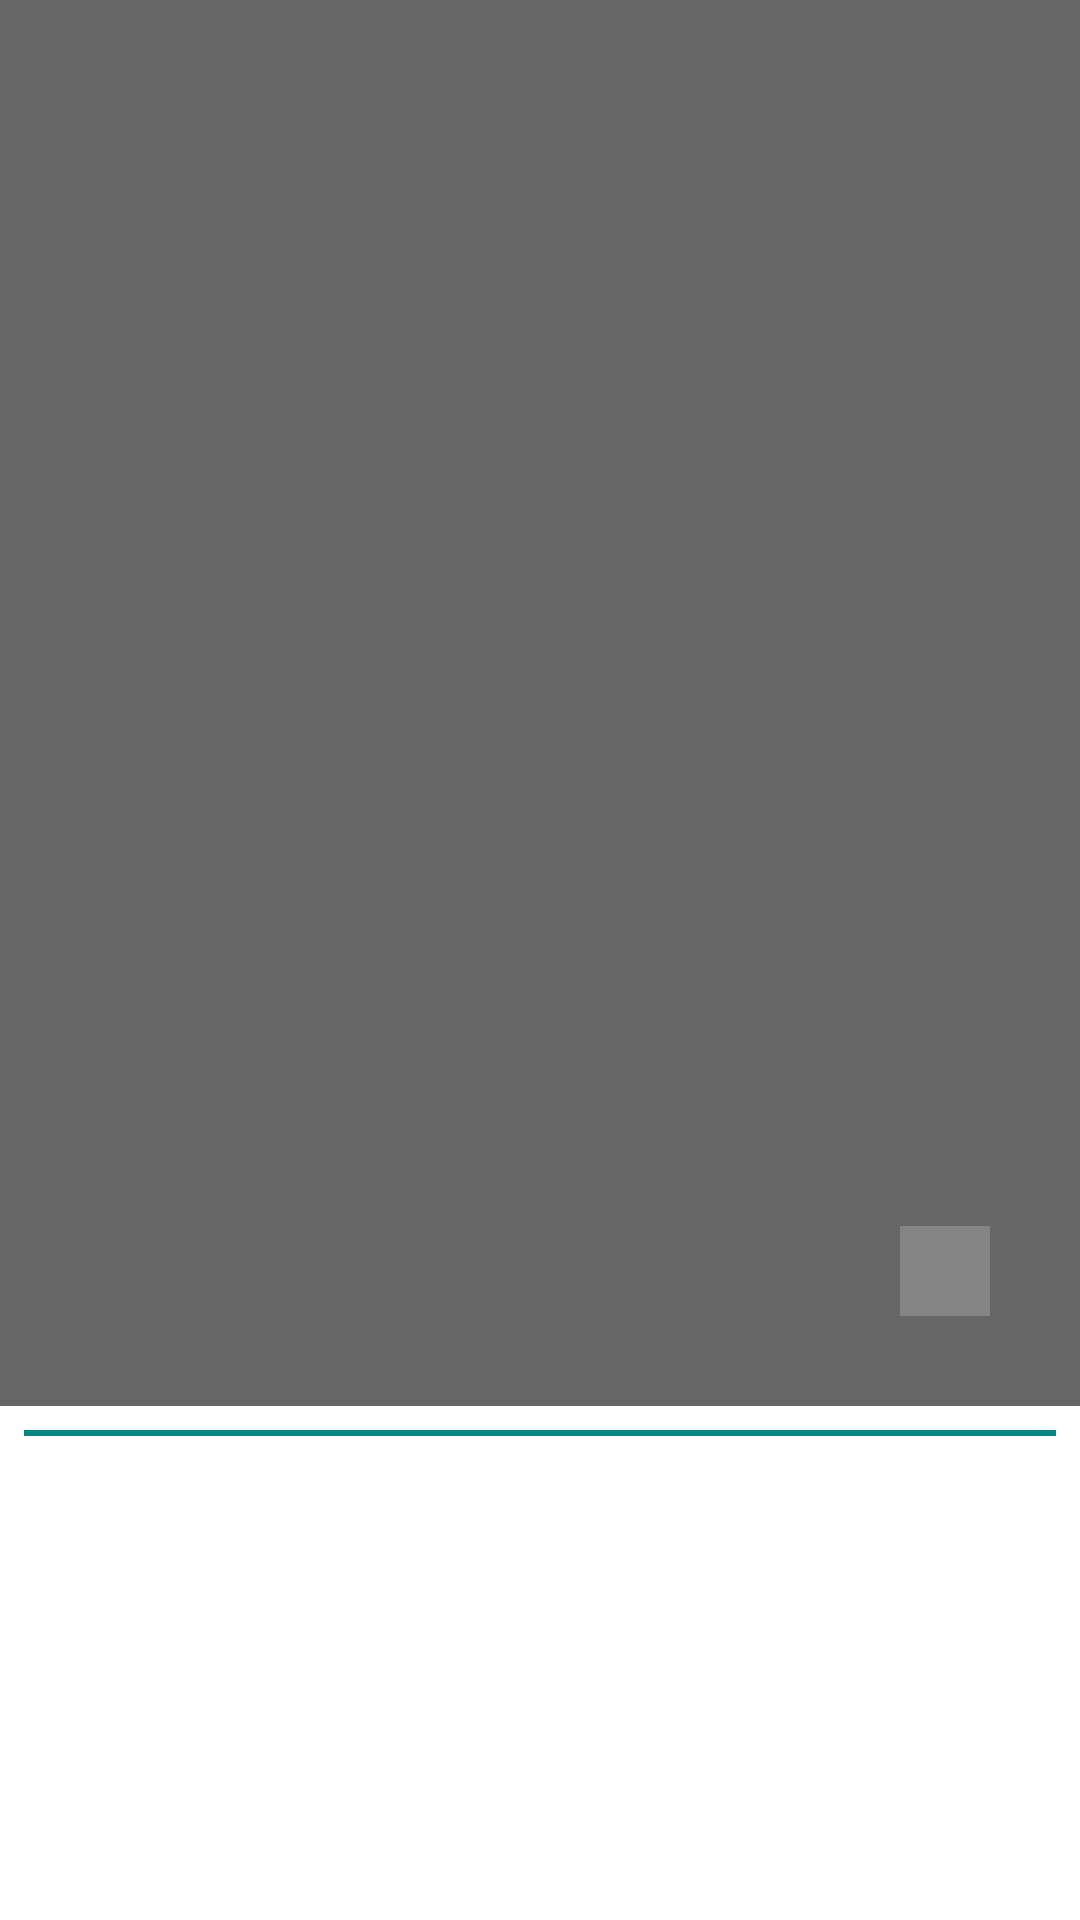

Write the Android layout XML for this screen, with the resource values it uses.
<!-- AndroidManifest.xml: application theme Theme.DrawerProject -->
<!-- res/layout/fragment_detail.xml -->
<?xml version="1.0" encoding="utf-8"?>
<androidx.constraintlayout.widget.ConstraintLayout xmlns:android="http://schemas.android.com/apk/res/android"
    xmlns:app="http://schemas.android.com/apk/res-auto"
    xmlns:tools="http://schemas.android.com/tools"
    android:layout_width="match_parent"
    android:layout_height="match_parent"
    tools:context=".DetailFragment">


    <com.google.android.material.imageview.ShapeableImageView
        android:id="@+id/imv_detail"
        android:layout_width="match_parent"
        android:layout_height="0dp"
        app:layout_constraintBottom_toTopOf="@+id/txv_name_detail"
        app:layout_constraintEnd_toEndOf="parent"
        app:layout_constraintHorizontal_bias="0.5"
        app:layout_constraintStart_toStartOf="parent"
        android:background="@color/gray"
        app:layout_constraintTop_toTopOf="parent"
        tools:src="@drawable/home" />

    <com.google.android.material.imageview.ShapeableImageView
        android:id="@+id/imv_icon"
        android:layout_width="50dp"
        android:layout_height="50dp"
        app:layout_constraintEnd_toEndOf="parent"
        app:layout_constraintBottom_toBottomOf="@id/imv_detail"
        android:src="@drawable/share"
        android:background="#33ffffff"
        android:padding="10dp"
        android:layout_margin="20dp"/>

    <View
        android:layout_width="match_parent"
        android:layout_height="2dp"
        android:layout_margin="8dp"
        app:layout_constraintStart_toStartOf="parent"
        app:layout_constraintTop_toBottomOf="@id/imv_detail"
        android:background="@color/teal_700"/>

    <TextView
        android:id="@+id/txv_name_detail"
        android:layout_width="match_parent"
        android:layout_height="wrap_content"
        android:layout_margin="20dp"
        android:padding="10dp"
        android:textSize="20sp"
        app:layout_constraintBottom_toTopOf="@+id/txv_explain_detail"
        app:layout_constraintEnd_toEndOf="parent"
        app:layout_constraintHorizontal_bias="0.5"
        app:layout_constraintStart_toStartOf="parent"
        app:layout_constraintTop_toBottomOf="@+id/imv_detail"
        tools:text="@string/name" />

    <TextView
        android:id="@+id/txv_explain_detail"
        android:layout_width="match_parent"
        android:layout_height="wrap_content"
        android:layout_margin="20dp"
        android:padding="10dp"
        android:textSize="18sp"
        app:layout_constraintBottom_toBottomOf="parent"
        app:layout_constraintEnd_toEndOf="parent"
        app:layout_constraintHorizontal_bias="0.5"
        app:layout_constraintStart_toStartOf="parent"
        app:layout_constraintTop_toBottomOf="@+id/txv_name_detail"
        tools:text="@string/explain" />

</androidx.constraintlayout.widget.ConstraintLayout>
<!-- resources referenced by this layout -->
<resources>
  <color name="gray">#666666</color>
  <color name="teal_700">#FF018786</color>
  <string name="explain">sasadfghfgftfdsaaaaaaaaaaaaaaaaaaaaaaaaaaaaaaaaaaaaaaaaaaaaaaaaaaaaaaaaaaaaaaaaaaaaaaaaaaaaaaaaaaaaaaaaaaaaaaaaaaaaaaaaaaaaaaaaaaaaaaaaaaaaaaaaaaaaaaaaaaaaaaaaaaa</string>
  <string name="name">نام</string>
  <style name="Theme.DrawerProject" parent="Theme.MaterialComponents.DayNight.NoActionBar">
          
          <item name="colorPrimary">@color/purple_200</item>
          <item name="colorPrimaryVariant">@color/purple_500</item>
          <item name="colorOnPrimary">@color/white</item>
          
          <item name="colorSecondary">@color/teal_200</item>
          <item name="colorSecondaryVariant">@color/teal_700</item>
          <item name="colorOnSecondary">@color/black</item>
          
          <item name="android:statusBarColor" tools:targetApi="l">?attr/colorPrimaryVariant</item>
          
      </style>
  <color name="purple_200">#B39DDB</color>
  <color name="purple_500">#673AB7</color>
  <color name="white">#FFFFFFFF</color>
  <color name="teal_200">#03DAC5</color>
  <color name="black">#000000</color>
</resources>
